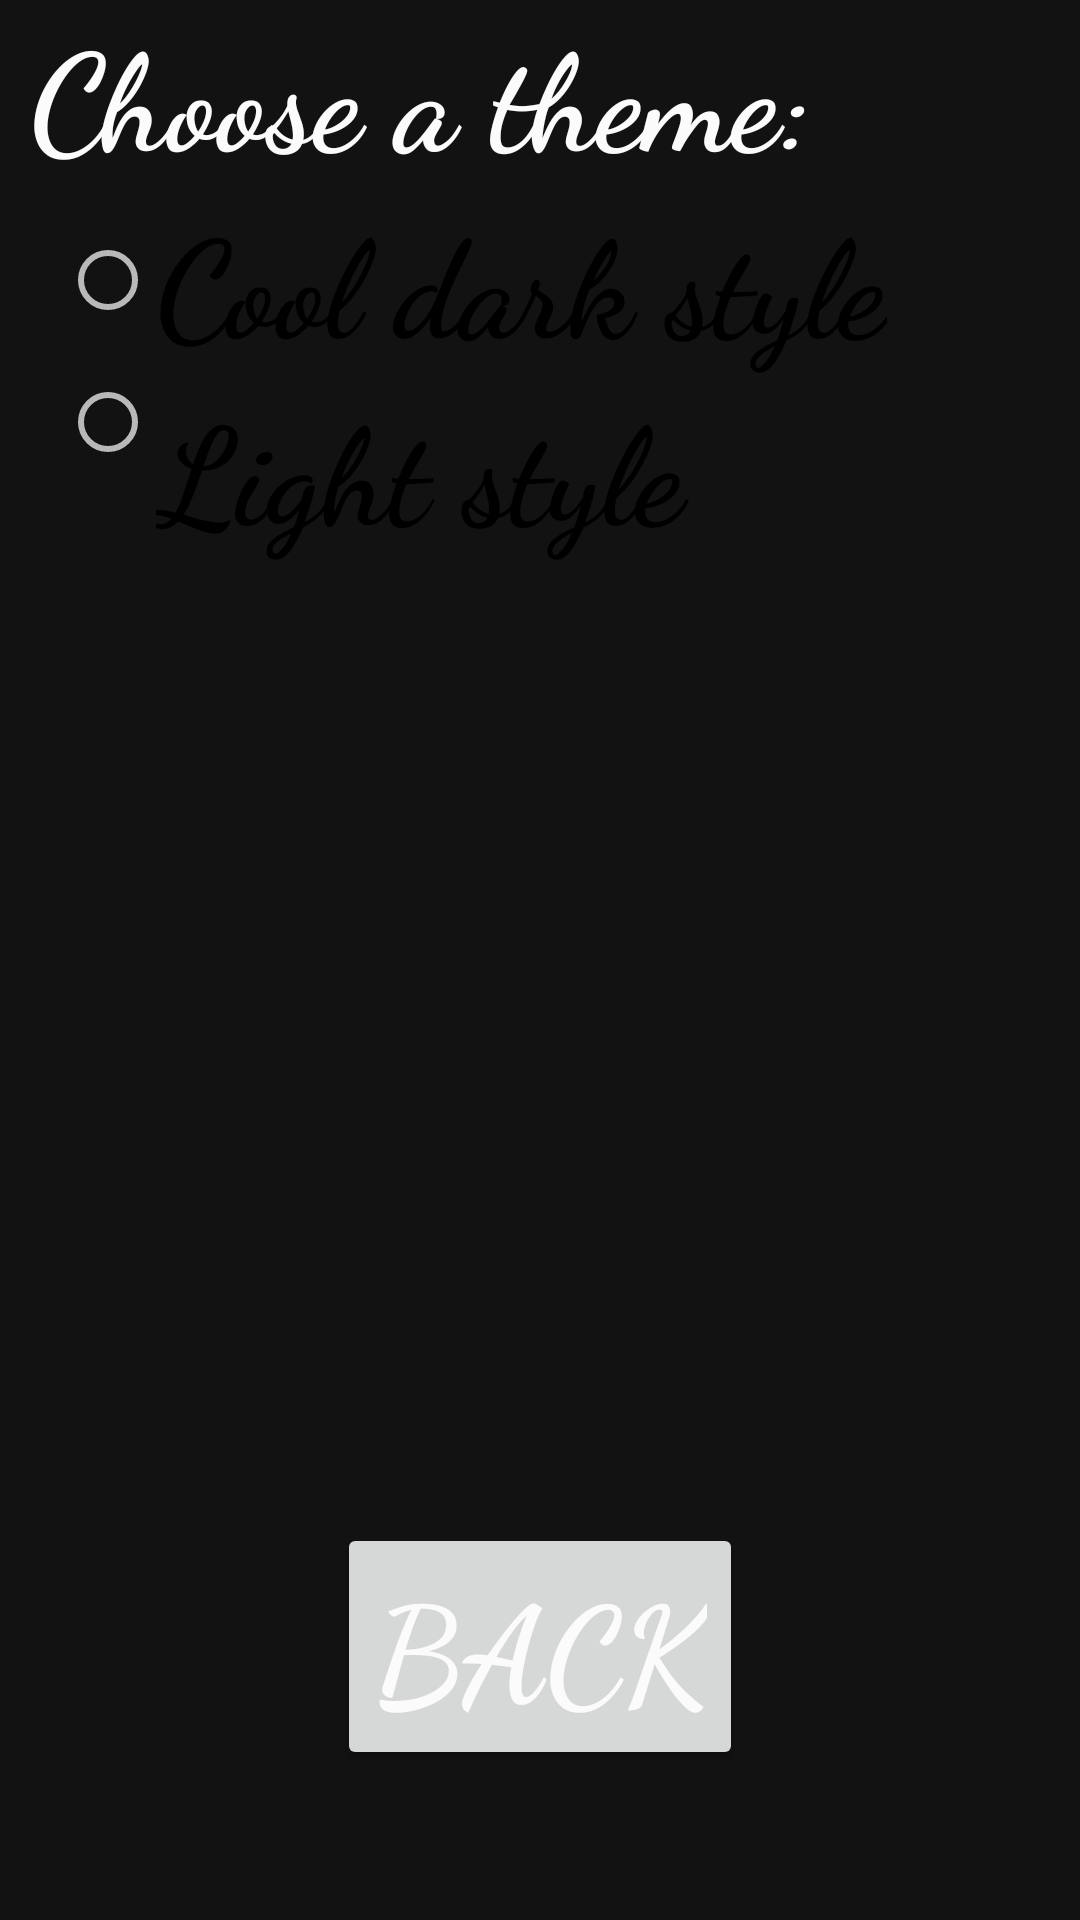

Produce the Android XML layout that renders to this screen, including the resource entries it uses.
<!-- AndroidManifest.xml: application theme Theme.AndroidGeekbrains -->
<!-- res/layout/activity_settings.xml -->
<?xml version="1.0" encoding="utf-8"?>
<LinearLayout xmlns:android="http://schemas.android.com/apk/res/android"
    xmlns:tools="http://schemas.android.com/tools"
    android:layout_width="match_parent"
    android:layout_height="match_parent"
    android:background="@drawable/stars"
    android:orientation="vertical"
    android:theme="@style/MyCoolStyle"
    tools:context=".MainActivity">

    <TextView
        android:id="@+id/headTextView"
        android:layout_width="wrap_content"
        android:layout_height="wrap_content"
        android:text="@string/headTextView" />

    <RadioGroup
        android:id="@+id/radioGroup"
        android:layout_width="wrap_content"
        android:layout_height="0dp"
        android:layout_weight="1">

        <RadioButton
            android:id="@+id/radioBtnCoolStyle"
            android:layout_width="match_parent"
            android:layout_height="wrap_content"
            android:text="@string/radioBtn1" />

        <RadioButton
            android:id="@+id/radioBtnLightStyle"
            android:layout_width="match_parent"
            android:layout_height="match_parent"
            android:gravity="top"
            android:text="@string/radioBtn2" />
    </RadioGroup>

    <Button
        android:id="@+id/backButton"
        android:layout_width="wrap_content"
        android:layout_height="wrap_content"
        android:text="@string/backBtn"
        android:layout_gravity="center"
        android:layout_marginBottom="50dp"/>

</LinearLayout>
<!-- resources referenced by this layout -->
<resources>
  <string name="backBtn">Back</string>
  <string name="headTextView">Choose a theme:</string>
  <string name="radioBtn1">Cool dark style</string>
  <string name="radioBtn2">Light style</string>
  <style name="MyCoolStyle" parent="Theme.MaterialComponents.Light.DarkActionBar">
          <item name="android:textSize">@dimen/button_text</item>
          <item name="android:textColor">#FBFBFB</item>
          <item name="android:layout_marginStart">@dimen/margins_between_btns</item>
          <item name="android:layout_marginEnd">@dimen/margins_between_btns</item>
          <item name="android:layout_marginTop">@dimen/margin_top</item>
          <item name="android:fontFamily">cursive</item>
          <item name="android:textStyle">bold</item>
      </style>
  <style name="Theme.AndroidGeekbrains" parent="Theme.MaterialComponents">
          
          <item name="android:statusBarColor" tools:targetApi="l">?attr/colorPrimaryVariant</item>
          
      </style>
  <dimen name="button_text">45sp</dimen>
  <dimen name="margins_between_btns">10sp</dimen>
</resources>
